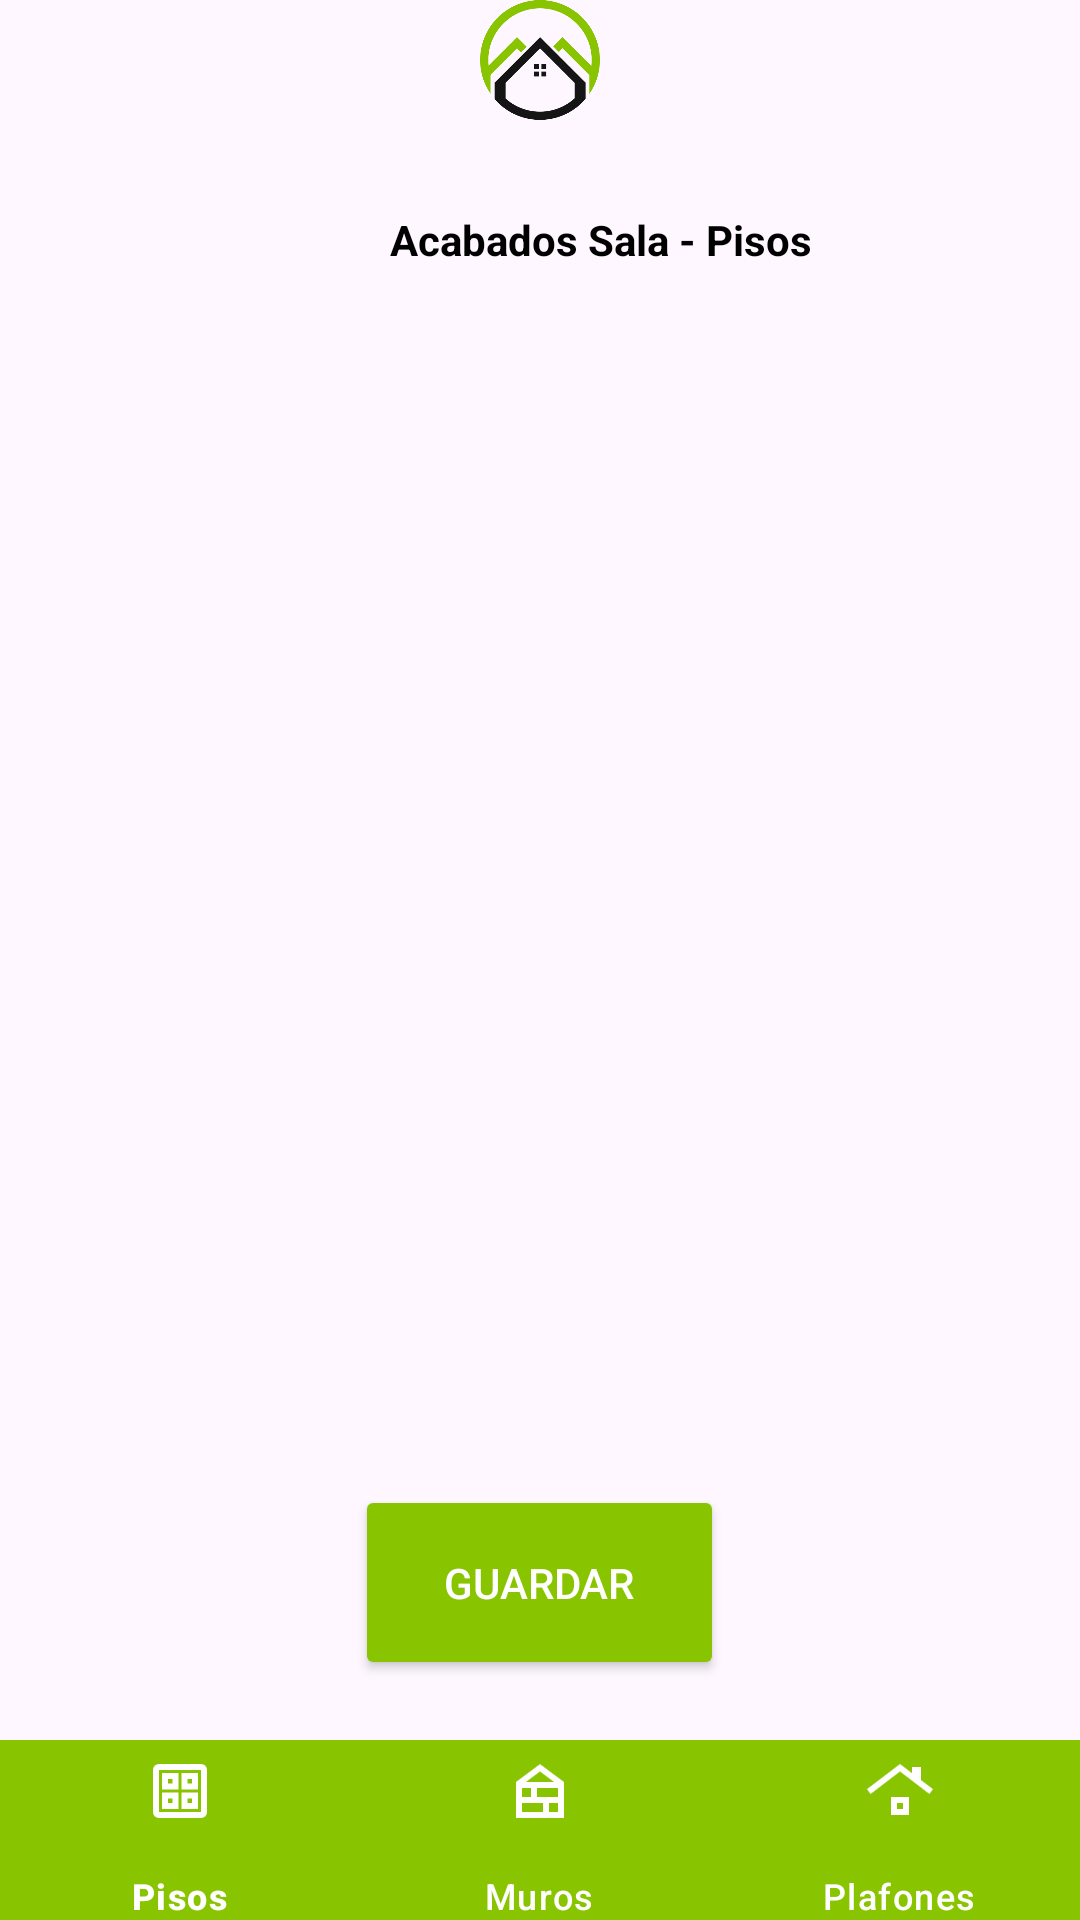

Reconstruct the res/layout file that produces this screen, plus the resources it refers to.
<!-- AndroidManifest.xml: application theme Theme.ProyectoAvaluos -->
<!-- res/layout/fragment_acabados_inmueble.xml -->
<?xml version="1.0" encoding="utf-8"?>
<FrameLayout xmlns:android="http://schemas.android.com/apk/res/android"
    xmlns:app="http://schemas.android.com/apk/res-auto"
    xmlns:tools="http://schemas.android.com/tools"
    android:layout_width="match_parent"
    android:layout_height="match_parent"
    tools:context=".AcabadosInmueble">

    <LinearLayout
        android:layout_width="match_parent"
        android:layout_height="match_parent"
        android:orientation="vertical">

        <LinearLayout
            android:layout_width="match_parent"
            android:layout_height="wrap_content"
            android:orientation="horizontal">

            <Button
                android:id="@+id/btnRegresarCaracteristicasInmueble"
                android:layout_width="70dp"
                android:layout_height="40dp"
                android:background="@android:color/transparent"
                android:textAlignment="center"
                app:icon="@drawable/back"
                app:iconSize="24dp"
                app:iconTint="@color/black" />

            <ImageView
                android:id="@+id/imageView2"
                android:layout_width="match_parent"
                android:layout_height="40dp"
                android:layout_marginRight="70dp"
                android:layout_weight="0"
                android:src="@drawable/logo" />
        </LinearLayout>

        <LinearLayout
            android:layout_width="match_parent"
            android:layout_height="wrap_content"
            android:layout_marginTop="20dp"
            android:layout_marginBottom="20dp"
            android:orientation="horizontal">

            <ImageView
                android:id="@+id/imagenAcabados"
                android:layout_width="40dp"
                android:layout_height="40dp"
                android:layout_gravity="center"
                android:layout_marginLeft="80dp" />

            <TextView
                android:id="@+id/tituloAcabados"
                android:layout_width="match_parent"
                android:layout_height="wrap_content"
                android:layout_gravity="center"
                android:layout_marginStart="10dp"
                android:layout_marginEnd="80dp"
                android:text="Acabados Sala - Pisos"
                android:textColor="@color/black"
                android:textStyle="bold" />
        </LinearLayout>

        <ListView
            android:id="@+id/listaAcabados"
            android:layout_width="match_parent"
            android:layout_height="0dp"
            android:layout_gravity="center"
            android:layout_weight="1" />

        <Button
            android:id="@+id/btnGuardarAcabados"
            android:layout_width="123dp"
            android:layout_height="65dp"
            android:layout_gravity="center"
            android:layout_marginTop="20dp"
            android:layout_marginBottom="20dp"
            android:backgroundTint="@color/colorPrimary"
            android:text="Guardar"
            android:textColor="@color/white" />
            <com.google.android.material.bottomnavigation.BottomNavigationView
                android:id="@+id/bottom_opciones_acabado"
                android:layout_width="match_parent"
                android:layout_height="wrap_content"
                android:minHeight="60dp"
                app:itemPadding="0dp"
                android:padding="0dp"
                android:paddingBottom="0dp"
                app:itemPaddingTop="5dp"
                app:itemPaddingBottom="0dp"
                android:paddingTop="0dp"
                app:itemActiveIndicatorStyle="@style/App.Custom.Indicator"
                app:itemTextColor="@color/white"
                app:itemIconTint="@color/white"
                app:itemBackground="@color/colorPrimary"
                android:background="@color/colorPrimary"
                android:layout_gravity="center"
                android:layout_margin="0dp"
                app:menu="@menu/acabados_menu" />
       </LinearLayout>
</FrameLayout>
<!-- resources referenced by this layout -->
<resources>
  <color name="black">#FF000000</color>
  <color name="colorPrimary">#88C400</color>
  <color name="white">#FFFFFFFF</color>
  <!-- drawable logo: png bitmap (drawable, 8600 bytes) -->
  <style name="App.Custom.Indicator" parent="Widget.Material3.BottomNavigationView.ActiveIndicator">
          <item name="android:color">@color/colorIconSelected</item>
      </style>
  <style name="Theme.ProyectoAvaluos" parent="Base.Theme.ProyectoAvaluos" />
  <color name="colorIconSelected">#6E9907</color>
  <style name="Base.Theme.ProyectoAvaluos" parent="Theme.Material3.DayNight.NoActionBar">
          
          
          <item name="colorPrimary">@color/colorPrimary</item>
      </style>
</resources>
